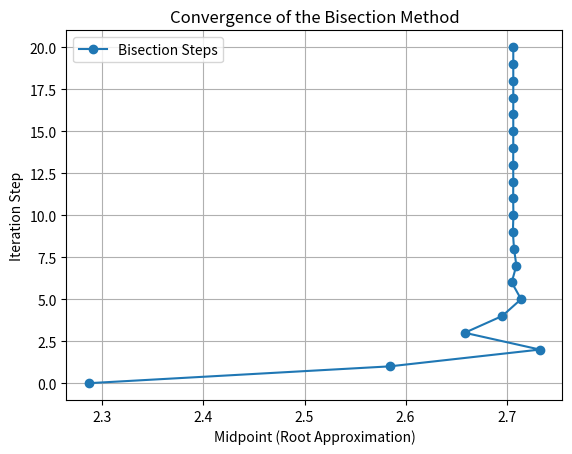

Recreate this plot in Python.
import numpy as np
import matplotlib.pyplot as plt

# Define the polynomial function
def f(x):
    return x**3 - 4*x - 9  # Example polynomial

# Function to randomly find an initial interval [a, b] where f(a) * f(b) < 0
def find_initial_interval():
    while True:
        a, b = np.random.uniform(-10, 10, 2)  # Random values in range [-10, 10]
        if a > b:
            a, b = b, a  # Ensure a < b
        if f(a) * f(b) < 0:
            return a, b  # Valid interval found
0
# Bisection method implementation
def bisection_method(tol=1e-6, max_iter=100):
    a, b = find_initial_interval()
    midpoints = []  # Store all midpoints for plotting

    for _ in range(max_iter):
        c = (a + b) / 2
        midpoints.append(c)  # Store midpoint

        if abs(f(c)) < tol:  # Root found
            break
        elif f(a) * f(c) < 0:
            b = c  # Root is in [a, c]
        else:
            a = c  # Root is in [c, b]

    return np.array(midpoints)  # Return NumPy array of midpoints

# Run the Bisection method
midpoints = bisection_method()

# Plot the convergence of the root
plt.plot(midpoints, np.arange(len(midpoints)), 'o-', label="Bisection Steps")
plt.xlabel("Midpoint (Root Approximation)")
plt.ylabel("Iteration Step")
plt.title("Convergence of the Bisection Method")
plt.legend()
plt.grid()
plt.show()
